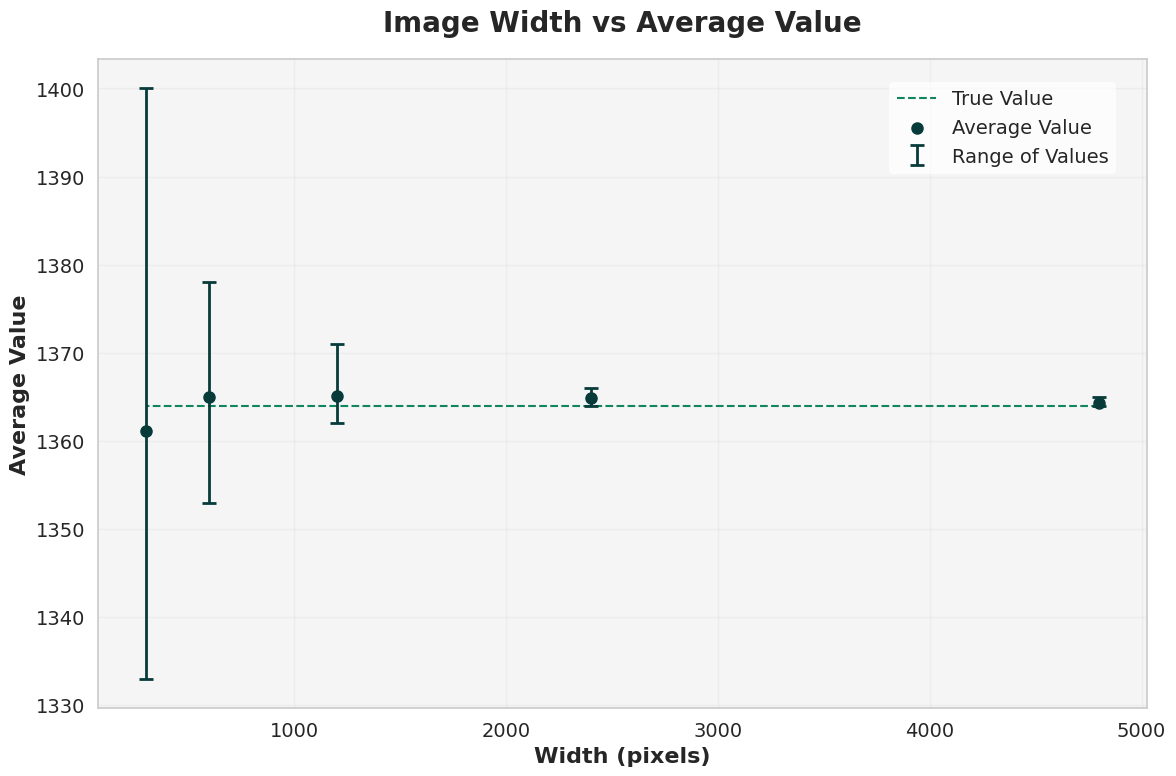

Generate this figure with matplotlib:
import matplotlib.pyplot as plt
import numpy as np
import seaborn as sns

# Set the style
FONT = "Microsoft New Tai Lue"
plt.rcParams['font.family'] = FONT
sns.set_style("whitegrid")

# Data
widths = [4800, 2400, 1200, 600, 300]
avg_values = [1364.3333, 1364.8333, 1365.0833, 1365.0312, 1361.1771]
upper_bounds = [1365, 1366, 1371, 1378, 1400]
lower_bounds = [1364, 1364, 1362, 1353, 1333]
real_values = [1364, 1364, 1364, 1364, 1364]

# Create the plot
plt.figure(figsize=(12, 8))
sns.set_context("notebook", font_scale=1.2)

# Set background color
ax = plt.gca()
ax.set_facecolor('#F5F5F5')

# Calculate error bars (ensuring positive values)
yerr_lower = []
yerr_upper = []
for avg, low, up in zip(avg_values, lower_bounds, upper_bounds):
    yerr_lower.append(abs(avg - low))
    yerr_upper.append(abs(up - avg))
yerr = [yerr_lower, yerr_upper]


plt.plot(widths, real_values, '--', color='#0F8660', linewidth=1.5,
         label='True Value')
# Plot points without label
plt.scatter(widths, avg_values, color='#073B3A', s=64, label='Average Value')

# Plot error bars with separate label
plt.errorbar(widths, avg_values, yerr=yerr, fmt='none', color='#073B3A',
             capsize=5, capthick=2, elinewidth=2,
             label='Range of Values')

# Add connecting line between points


# Customize the plot
plt.title('Image Width vs Average Value', fontsize=20, fontweight='bold', pad=20)
plt.xlabel('Width (pixels)', fontsize=16, fontweight='bold')
plt.ylabel('Average Value', fontsize=16, fontweight='bold')

# Customize legend
plt.legend(fontsize=14, loc='upper right', bbox_to_anchor=(0.98, 0.98),
          ncol=1, frameon=True, facecolor='white', edgecolor='none', framealpha=0.7)

# Customize tick labels
plt.tick_params(axis='both', which='major', labelsize=14)

# Add grid
plt.grid(True, which="both", ls="-", alpha=0.2)

# Adjust layout
plt.tight_layout()

# Show the plot
plt.show()
